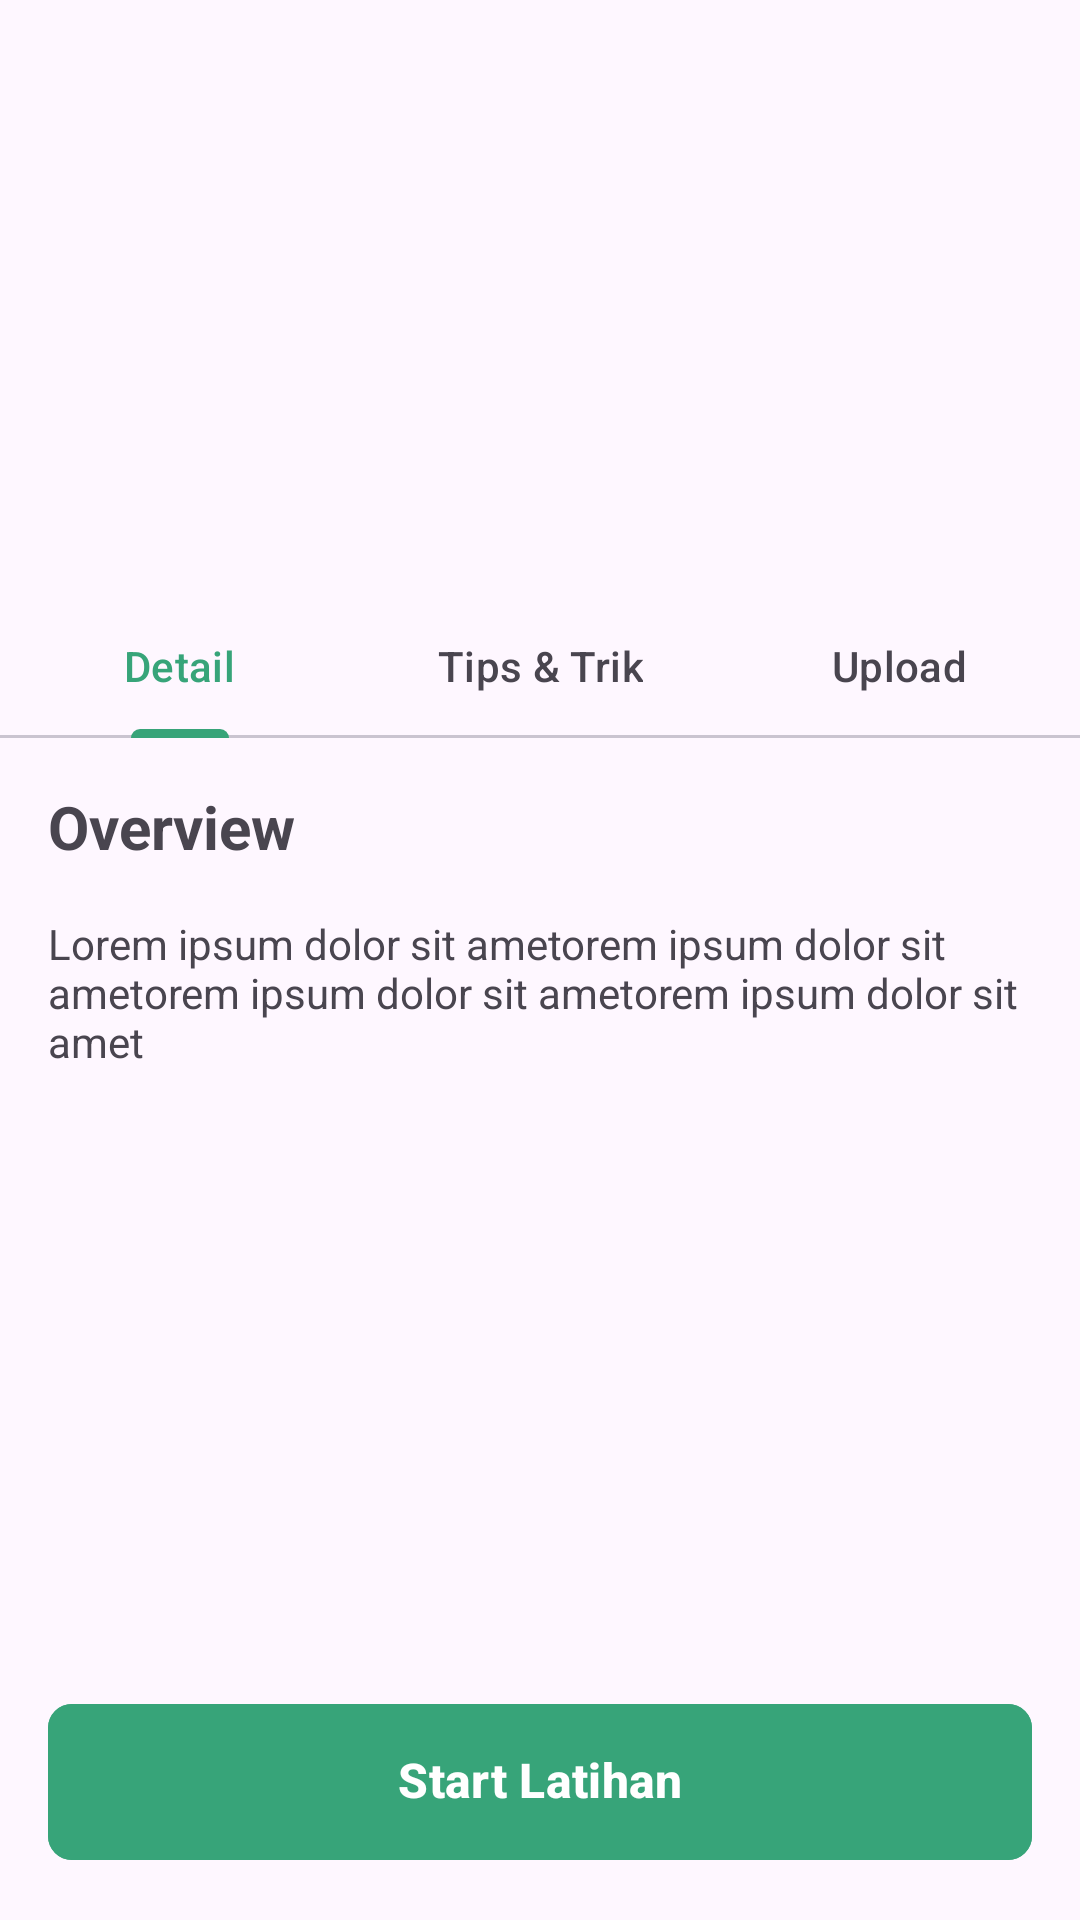

Reconstruct the res/layout file that produces this screen, plus the resources it refers to.
<!-- AndroidManifest.xml: application theme Theme.example -->
<!-- res/layout/activity_detail_exercise.xml -->
<?xml version="1.0" encoding="utf-8"?>
<LinearLayout xmlns:android="http://schemas.android.com/apk/res/android"
    xmlns:tools="http://schemas.android.com/tools"
    android:layout_width="match_parent"
    android:layout_height="match_parent"
    xmlns:app="http://schemas.android.com/apk/res-auto"
    android:orientation="vertical"
    tools:context=".presentation.exercise.DetailExerciseActivity">

   <FrameLayout
       android:layout_width="match_parent"
       android:layout_height="0dp"
       android:layout_weight="1">
       <ScrollView
           android:layout_width="match_parent"
           android:layout_height="match_parent"
           android:fillViewport="true">

           <androidx.constraintlayout.widget.ConstraintLayout
               android:layout_width="match_parent"
               android:layout_height="wrap_content">

               <ImageView
                   android:id="@+id/imgExercise"
                   android:layout_width="match_parent"
                   android:layout_height="0dp"
                   android:src="@drawable/placeholder"
                   app:layout_constraintTop_toTopOf="parent"
                   app:layout_constraintBottom_toBottomOf="@id/guideline"/>

               <com.google.android.material.tabs.TabLayout
                   android:id="@+id/tabLayout"
                   android:layout_width="match_parent"
                   android:layout_height="wrap_content"
                   app:layout_constraintTop_toBottomOf="@id/guideline">
                   <com.google.android.material.tabs.TabItem
                       android:layout_width="wrap_content"
                       android:layout_height="wrap_content"
                       android:text="Detail"/>
                   <com.google.android.material.tabs.TabItem
                       android:layout_width="wrap_content"
                       android:layout_height="wrap_content"
                       android:text="Tips &amp; Trik"/>
                   <com.google.android.material.tabs.TabItem
                       android:layout_width="wrap_content"
                       android:layout_height="wrap_content"
                       android:text="Upload"/>
               </com.google.android.material.tabs.TabLayout>

               <TextView
                   android:id="@+id/tvOverview"
                   android:layout_width="wrap_content"
                   android:layout_height="wrap_content"
                   android:text="Overview"
                   android:textSize="@dimen/font_size_large"
                   android:textStyle="bold"
                   android:layout_margin="@dimen/margin_3"
                   app:layout_constraintTop_toBottomOf="@id/tabLayout"
                   app:layout_constraintStart_toStartOf="parent"/>

               <TextView
                   android:id="@+id/tv_detail"
                   android:layout_width="match_parent"
                   android:layout_height="wrap_content"
                   android:layout_margin="@dimen/margin_3"
                   android:text="Lorem ipsum dolor sit ametorem ipsum dolor sit ametorem ipsum dolor sit ametorem ipsum dolor sit amet"
                   app:layout_constraintTop_toBottomOf="@id/tvOverview"/>

               <View
                   android:id="@+id/guideline"
                   android:layout_width="match_parent"
                   android:layout_height="1dp"
                   app:layout_constraintVertical_bias="0.35"
                   app:layout_constraintTop_toTopOf="parent"
                   app:layout_constraintBottom_toBottomOf="parent"/>
           </androidx.constraintlayout.widget.ConstraintLayout>
       </ScrollView>

       <ImageButton
           android:id="@+id/btnBack"
           android:layout_width="wrap_content"
           android:layout_height="wrap_content"
           android:src="@drawable/baseline_arrow_back_ios_24"
           android:background="@android:color/transparent"
           android:layout_margin="@dimen/margin_3"
           app:tint="@color/colorPrimaryGreen" />
   </FrameLayout>
    <com.google.android.material.button.MaterialButton
        android:id="@+id/btnRegister"
        android:layout_width="match_parent"
        android:layout_height="60dp"
        android:layout_marginHorizontal="16dp"
        android:layout_marginBottom="16dp"
        android:backgroundTint="@color/colorPrimaryGreen"
        android:includeFontPadding="false"
        android:paddingVertical="16dp"
        android:text="Start Latihan"
        android:textColor="@color/white"
        android:textSize="16sp"
        android:textStyle="bold"
        app:cornerRadius="8dp"
        app:layout_constraintBottom_toBottomOf="parent"
        app:layout_constraintStart_toStartOf="parent"
        app:layout_constraintEnd_toEndOf="parent"
        app:rippleColor="#40FFFFFF" />


</LinearLayout>
<!-- resources referenced by this layout -->
<resources>
  <color name="colorPrimaryGreen">#37A479</color>
  <color name="white">#FFFFFFFF</color>
  <dimen name="font_size_large">20sp</dimen>
  <dimen name="margin_3">16dp</dimen>
  <style name="Theme.example" parent="Base.Theme.example" />
  <style name="Base.Theme.example" parent="Theme.Material3.DayNight.NoActionBar">
          
          <item name="colorPrimary">@color/colorPrimaryGreen</item>
          <item name="android:statusBarColor">@color/white</item>
          <item name="android:windowLightStatusBar">true</item>
          <item name="android:forceDarkAllowed" tools:targetApi="q">false</item>
      </style>
</resources>
